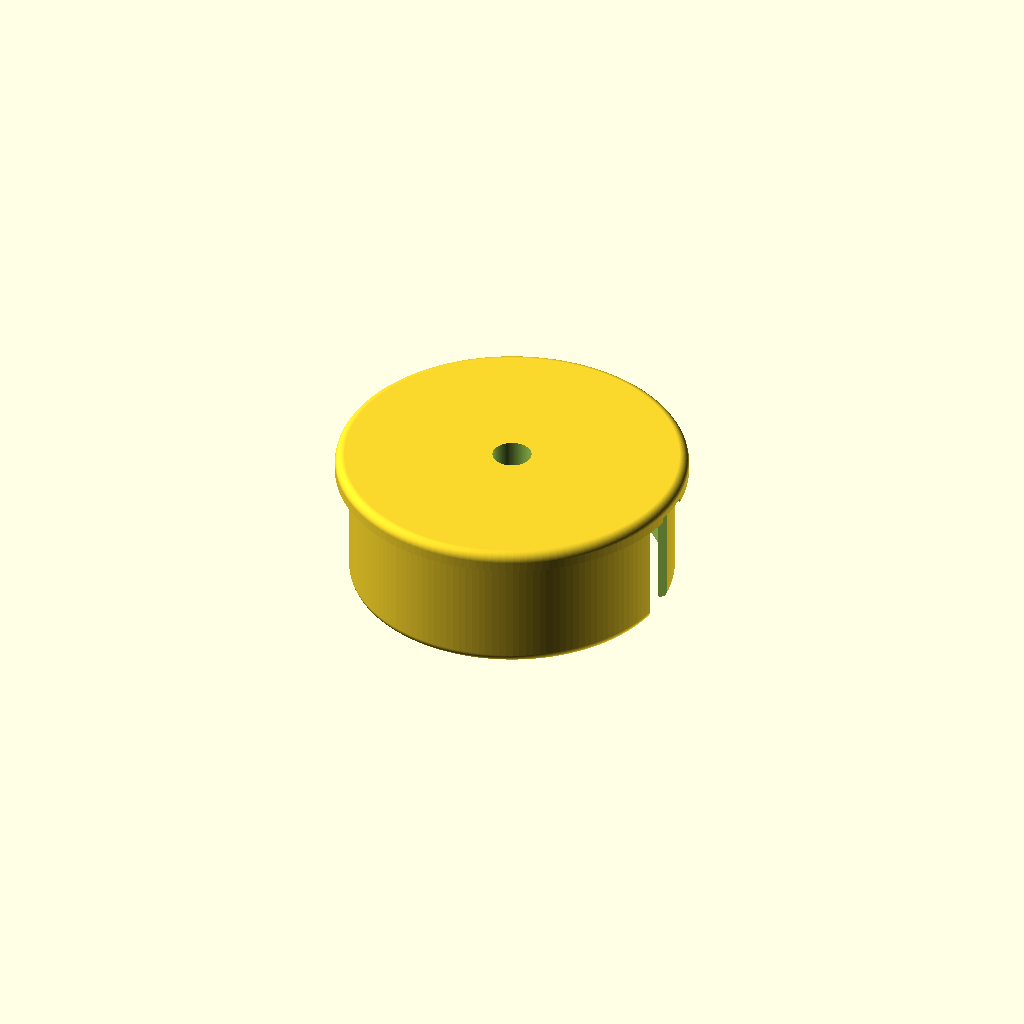
Cell 1 — every parameter at its default value.
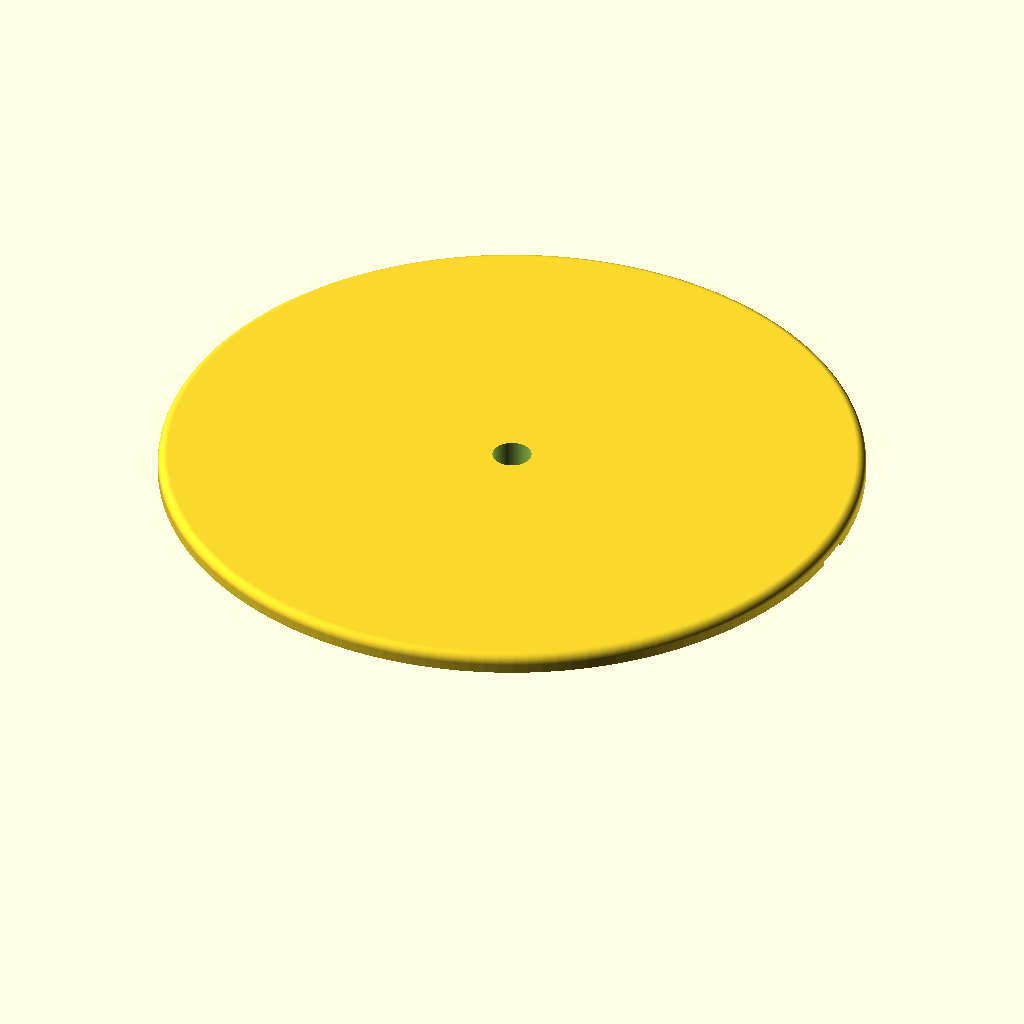
Cell 2: the same model with outer_diameter = 150.
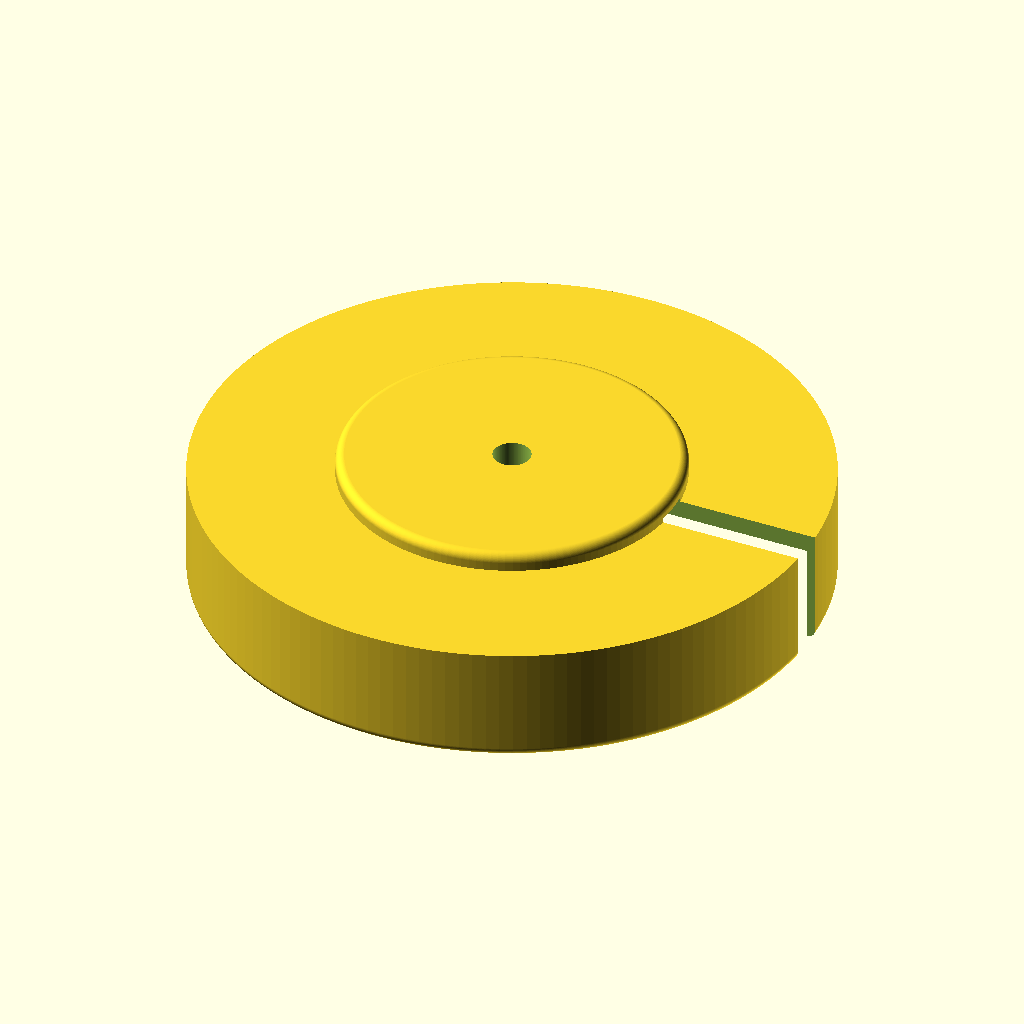
Cell 3: inner_diameter = 138 (everything else at default).
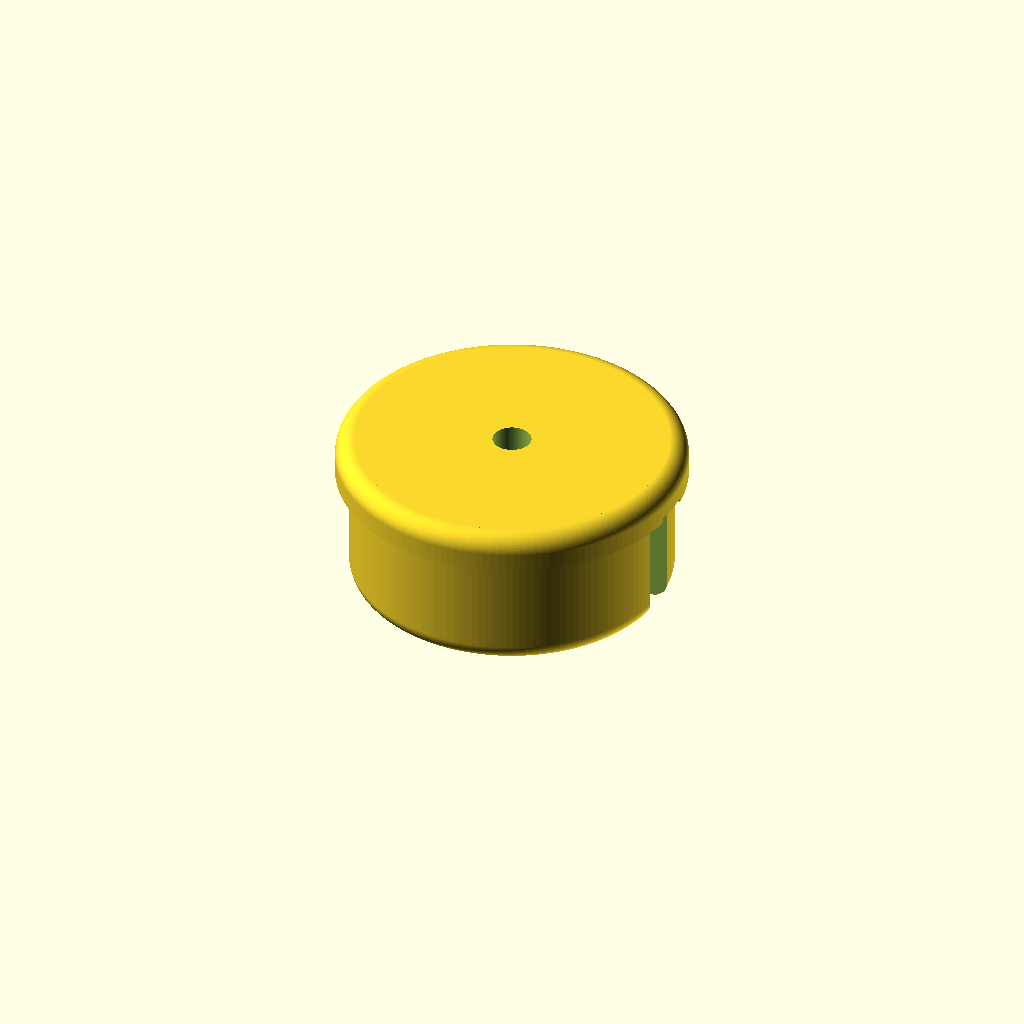
Cell 4 — wall_width set to 8, the other parameters unchanged.
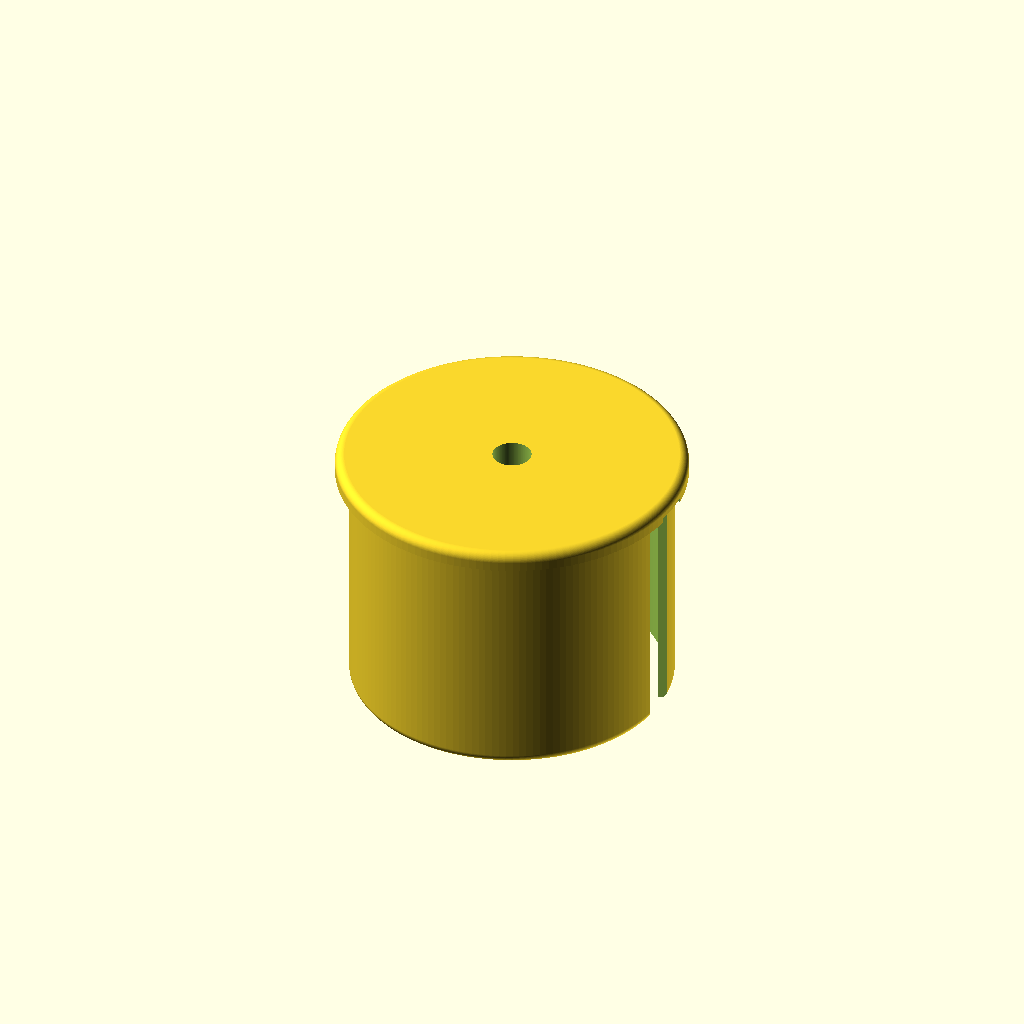
Cell 5 — insert_length set to 52, the other parameters unchanged.
One fixed orthographic camera (rotation 55°, 0°, 25°; colour scheme Cornfield) for every cell.
Source of the model, misc/011_cat_tree_lid/cat_tree_lid.scad:
include <./../../utils/filleted_cylinder.scad>

/* [Tube settings] */
outer_diameter = 75;

inner_diameter = 69;

wall_width = 4;

insert_length = 26;

/* [Mechanical/extra parts] */

// Nut and head screw (both hexagonal) circunscribed circunference diameter (mm)
head_nut_diam = 14.6;

head_nut_heigth = 7;

screw_metric_diam = 7.8;

rope_diam_width = 7;

wood_screw_metric = 5;

// Use screw length and wood width to add extra plastic support to match both of them
wood_screw_length = 30;

wood_width = 18;

/* [Printer settings] */
// Printer tolerance. Printers are not perfect, pieces need a bit of margin to fit. (mm)
tolerance = 0.5;

/* [Other] */
// $fn resolution
fn = 150;

module base_obj()
{
    union()
    {
        fillete_cylinder(outer_diameter, wall_width, wall_width/2);

        translate([0,0,0.1])
        difference()
        {
            rotate([180,0,0])
            fillete_cylinder(inner_diameter, insert_length, wall_width/2);

            translate([0,0,-wall_width])
            rotate([180,0,0])
            cylinder(d = inner_diameter-wall_width, h = insert_length+0.1, $fn = fn);
        }
    }
}

module basic_lid()
{
    difference()
    {
        base_obj();
        
        rotate([180,0,0])
        translate([0,0,-wall_width-0.1])
        cylinder(d = screw_metric_diam+tolerance, h = wall_width*2+0.2, $fn = fn);

        hole_heigth = insert_length+wall_width;
        hole_width = rope_diam_width+tolerance*3;
        translate([head_nut_diam/2,-hole_width/2,-hole_heigth+tolerance*2])
        cube([outer_diameter+wall_width*2,hole_width,hole_heigth]);
    }
}

// lid between modules
module intermediate_lid()
{
    union()
    {
        basic_lid();
        // screw/nut support
        translate([0,0,-wall_width+0.2])
        rotate([180,0,0])
        difference()
        {
            cylinder(d = head_nut_diam+wall_width*2, h = head_nut_heigth, $fn = 6);
            translate([0,0,-0.1])
            cylinder(d = head_nut_diam+tolerance, h = head_nut_heigth+0.2, $fn = 6);
        }
    }
}

// Lid between base and first module
module base_lid()
{
    // Screew to wood insertion
    function arcAngle(radious, angle,step) = [ for (a = [0 : step : angle]) [radious*cos(-a),radious*sin(-a)] ];

    height = wood_screw_length - wood_width + wall_width;
    rad = inner_diameter/2*2/3;

    difference()
    {
        union()
        {
            basic_lid();
            rotate([0,0,90])
            for (point = arcAngle(rad,360,360/6))
            {
                translate([point.x,point.y,0])  
                rotate([0,180,0])
                fillete_cylinder(wood_screw_metric + wall_width*2, height, wall_width/2);
            }
        }

        // holes have to go through the hole piece
        rotate([0,0,90])
        for (point = arcAngle(rad,360,360/6))
        {
            translate([point.x,point.y,0])  
            translate([0,0,-height-0.1])
            cylinder(d = wood_screw_metric, h = height*2+0.2, $fn = fn);
        }
    } 
}

module fake_intermediate_step()
{
    height = 18.2;
    difference()
    { 
        union()
        {
            fillete_cylinder(outer_diameter, height/2, wall_width/2);
            rotate([180,0,0])
            fillete_cylinder(outer_diameter, height/2, wall_width/2);
        }
        translate([0,0,-height/2-0.1])
        cylinder(d = screw_metric_diam+tolerance, h = height+0.2, $fn = fn);
    }
}


module extension()
{
    insert_multiplier = 2.5;
    difference()
    {
        fillete_cylinder(inner_diameter, insert_length*insert_multiplier, wall_width/2);
       
        // Remove base obj
        //translate([0,0,0.])
        difference()
        {
            translate([0,0,-0.1])
            fillete_cylinder(inner_diameter+0.1, insert_length, wall_width/2);

            translate([0,0,-0.1])
            cylinder(d = inner_diameter-wall_width-tolerance, h = insert_length+0.2, $fn = fn);
        }

        // Remove inner part
        translate([0,0,-0.1])
        cylinder(d = inner_diameter-wall_width*2, h = insert_length*insert_multiplier+0.2, $fn = fn);

        hole_heigth = insert_length*insert_multiplier+wall_width;
        hole_width = rope_diam_width+tolerance*3;
        translate([head_nut_diam/2,-hole_width/2,-0.1])
        cube([outer_diameter+wall_width*2,hole_width,hole_heigth]);
    }
}

// extension();
intermediate_lid();
/*union()
{
    color("grey")
    extension();

    translate([0,0,-0.2])
    rotate([180,0,0])
    color("white",0.8)
    intermediate_lid();
}*/
Parameter table extracted from the source (name, type, default, range or options):
outer_diameter: number, default 75
inner_diameter: number, default 69
wall_width: number, default 4
insert_length: number, default 26
head_nut_diam: number, default 14.6
head_nut_heigth: number, default 7
screw_metric_diam: number, default 7.8
rope_diam_width: number, default 7
wood_screw_metric: number, default 5
wood_screw_length: number, default 30
wood_width: number, default 18
tolerance: number, default 0.5
fn: number, default 150
